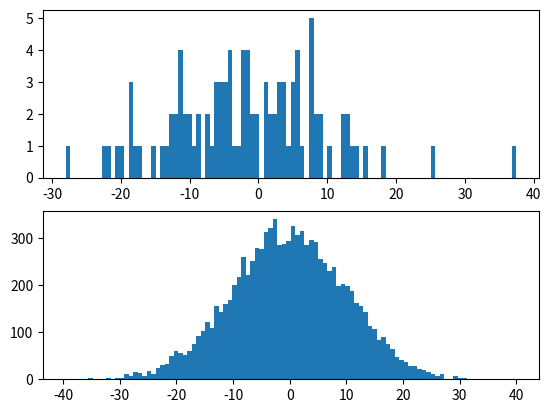

Source code (Python):
import matplotlib.pyplot as plt
import numpy as np



fig = plt.figure()

ax1 = fig.add_subplot(211)
ax2 = fig.add_subplot(212)



values1 = np.random.normal(0,10, 100)
values2 = np.random.normal(0, 10, 10000)



ax1.hist(values1, 100)
ax2.hist(values2, 100)

plt.show()
